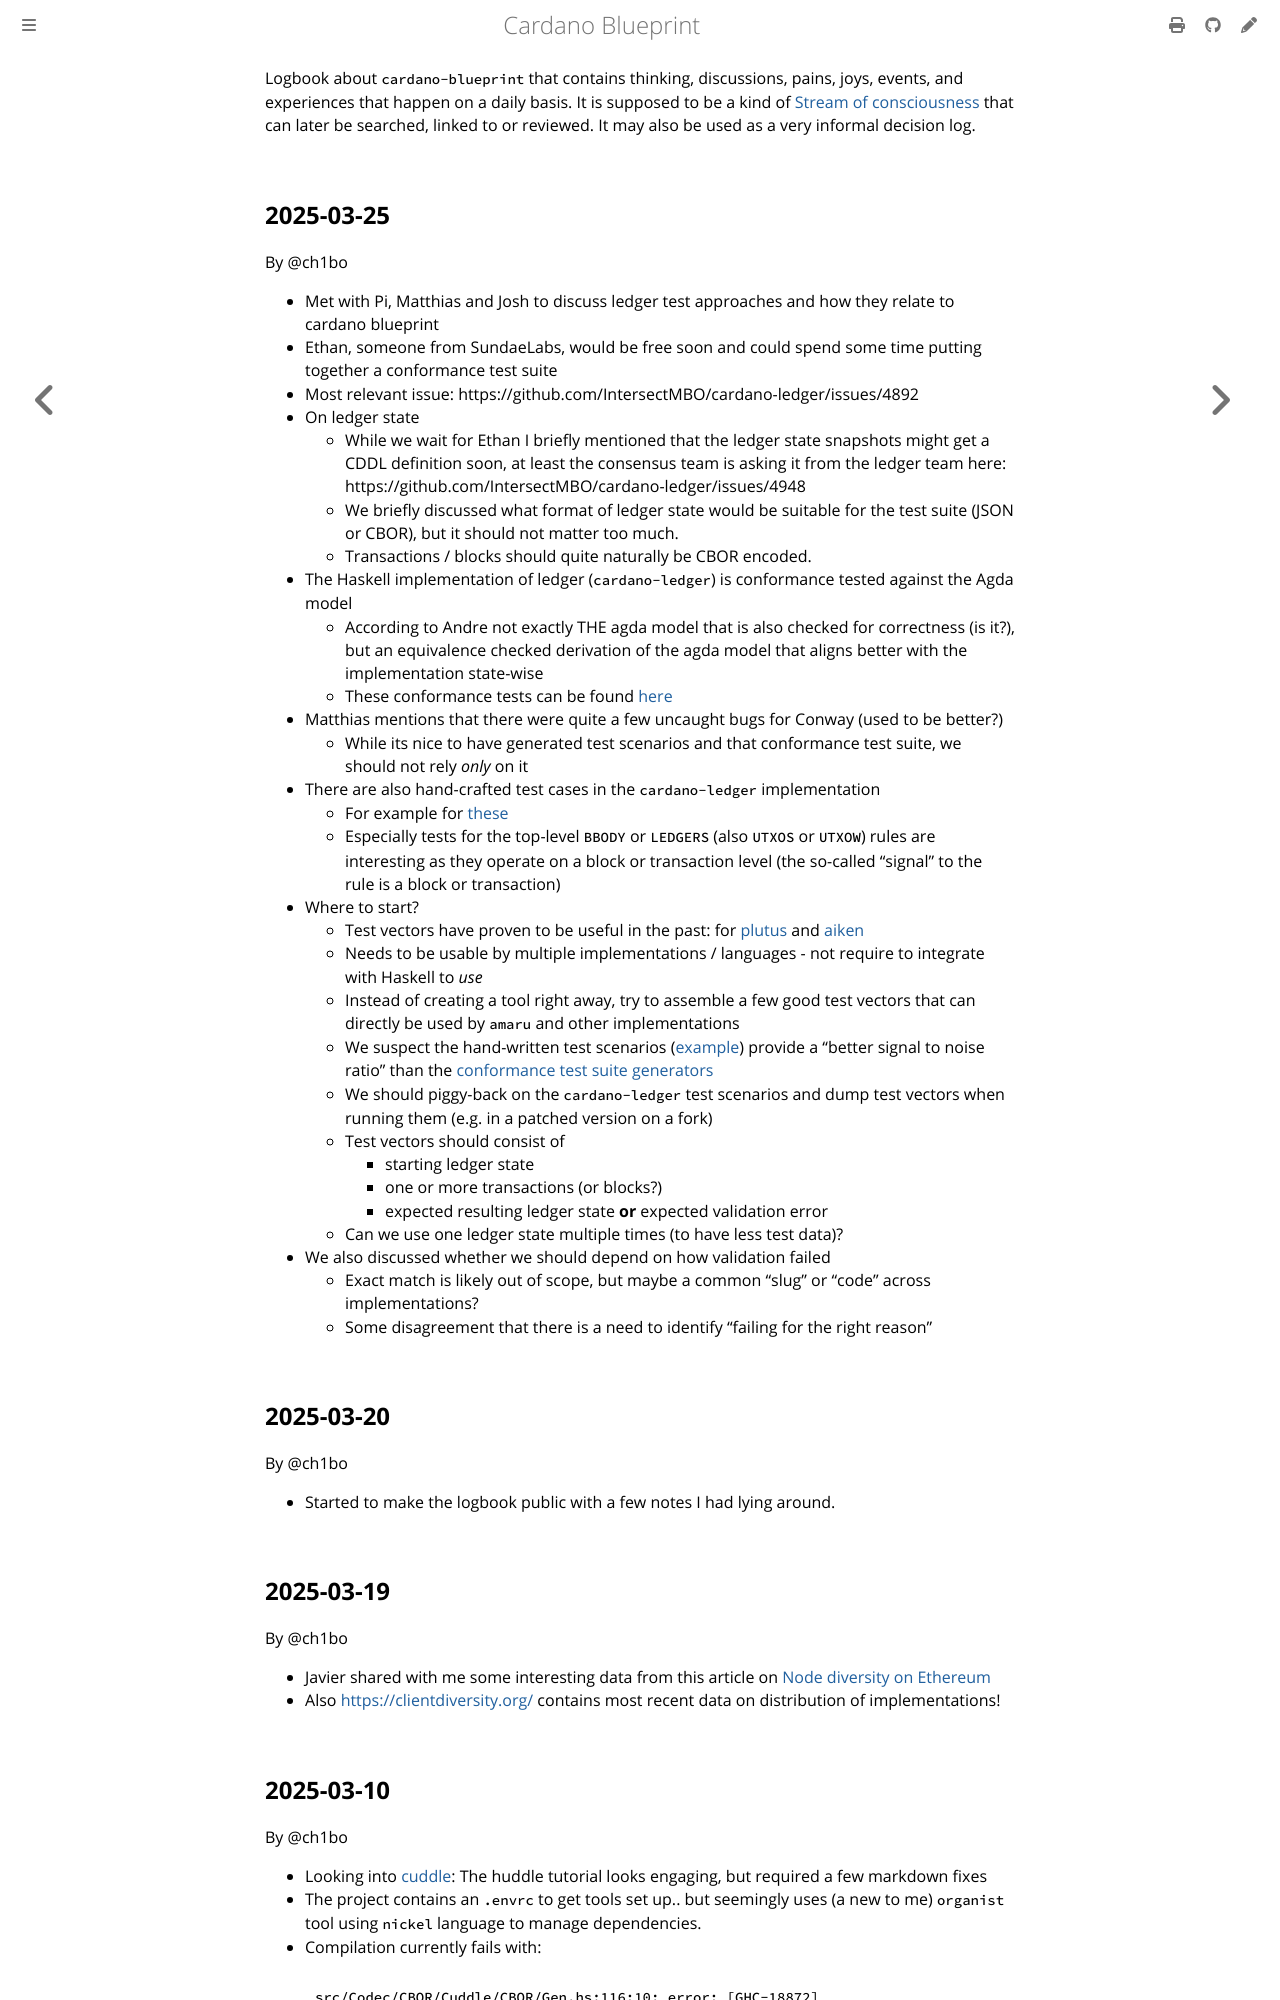

repository: rkuhn/cardano-blueprint · page: logbook.html · generator: mdbook

Logbook about `cardano-blueprint` that contains thinking, discussions, pains, joys, events, and experiences that happen on a daily basis. It is supposed to be a kind of [Stream of consciousness](https://en.wikipedia.org/wiki/Stream_of_consciousness) that can later be searched, linked to or reviewed. It may also be used as a very informal decision log.

## 2025-03-25

By @ch1bo

- Met with Pi, Matthias and Josh to discuss ledger test approaches and how they relate to cardano blueprint
- Ethan, someone from SundaeLabs, would be free soon and could spend some time putting together a conformance test suite
- Most relevant issue: https://github.com/IntersectMBO/cardano-ledger/issues/4892
- On ledger state
  - While we wait for Ethan I briefly mentioned that the ledger state snapshots might get a CDDL definition soon, at least the consensus team is asking it from the ledger team here: https://github.com/IntersectMBO/cardano-ledger/issues/4948
  - We briefly discussed what format of ledger state would be suitable for the test suite (JSON or CBOR), but it should not matter too much.
  - Transactions / blocks should quite naturally be CBOR encoded.
- The Haskell implementation of ledger (`cardano-ledger`) is conformance tested against the Agda model
  - According to Andre not exactly THE agda model that is also checked for correctness (is it?), but an equivalence checked derivation of the agda model that aligns better with the implementation state-wise
  - These conformance tests can be found [here](https://github.com/IntersectMBO/cardano-ledger/blob/master/libs/cardano-ledger-conformance/test/Test/Cardano/Ledger/Conformance/Spec/Conway.hs#L35)
- Matthias mentions that there were quite a few uncaught bugs for Conway (used to be better?)
  - While its nice to have generated test scenarios and that conformance test suite, we should not rely _only_ on it
- There are also hand-crafted test cases in the `cardano-ledger` implementation
  - For example for [these](https://github.com/IntersectMBO/cardano-ledger/blob/master/eras/conway/impl/testlib/Test/Cardano/Ledger/Conway/Imp.hs#L93)
  - Especially tests for the top-level `BBODY` or `LEDGERS` (also `UTXOS` or `UTXOW`) rules are interesting as they operate on a block or transaction level (the so-called "signal" to the rule is a block or transaction)
- Where to start?
  - Test vectors have proven to be useful in the past: for [plutus](https://github.com/IntersectMBO/plutus/tree/master/plutus-conformance) and [aiken](https://github.com/aiken-lang/aiken/tree/main/examples/acceptance_tests/script_context/v3)
  - Needs to be usable by multiple implementations / languages - not require to integrate with Haskell to _use_
  - Instead of creating a tool right away, try to assemble a few good test vectors that can directly be used by `amaru` and other implementations
  - We suspect the hand-written test scenarios ([example](https://github.com/IntersectMBO/cardano-ledger/blob/master/eras/alonzo/impl/testlib/Test/Cardano/Ledger/Alonzo/Imp/UtxowSpec/Valid.hs#L131)) provide a "better signal to noise ratio" than the [conformance test suite generators](https://github.com/IntersectMBO/cardano-ledger/blob/master/libs/cardano-ledger-conformance/src/Test/Cardano/Ledger/Conformance/ExecSpecRule/Core.hs#L424-L443)
  - We should piggy-back on the `cardano-ledger` test scenarios and dump test vectors when running them (e.g. in a patched version on a fork)
  - Test vectors should consist of
    - starting ledger state
    - one or more transactions (or blocks?)
    - expected resulting ledger state **or** expected validation error
  - Can we use one ledger state multiple times (to have less test data)?
- We also discussed whether we should depend on how validation failed
  - Exact match is likely out of scope, but maybe a common "slug" or "code" across implementations?
  - Some disagreement that there is a need to identify "failing for the right reason"

## 2025-03-20

By @ch1bo

- Started to make the logbook public with a few notes I had lying around.

## 2025-03-19

By @ch1bo

- Javier shared with me some interesting data from this article on [Node diversity on Ethereum](https://ethereum.org/en/developers/docs/nodes-and-clients/client-diversity/)
- Also <https://clientdiversity.org/> contains most recent data on distribution of implementations!
